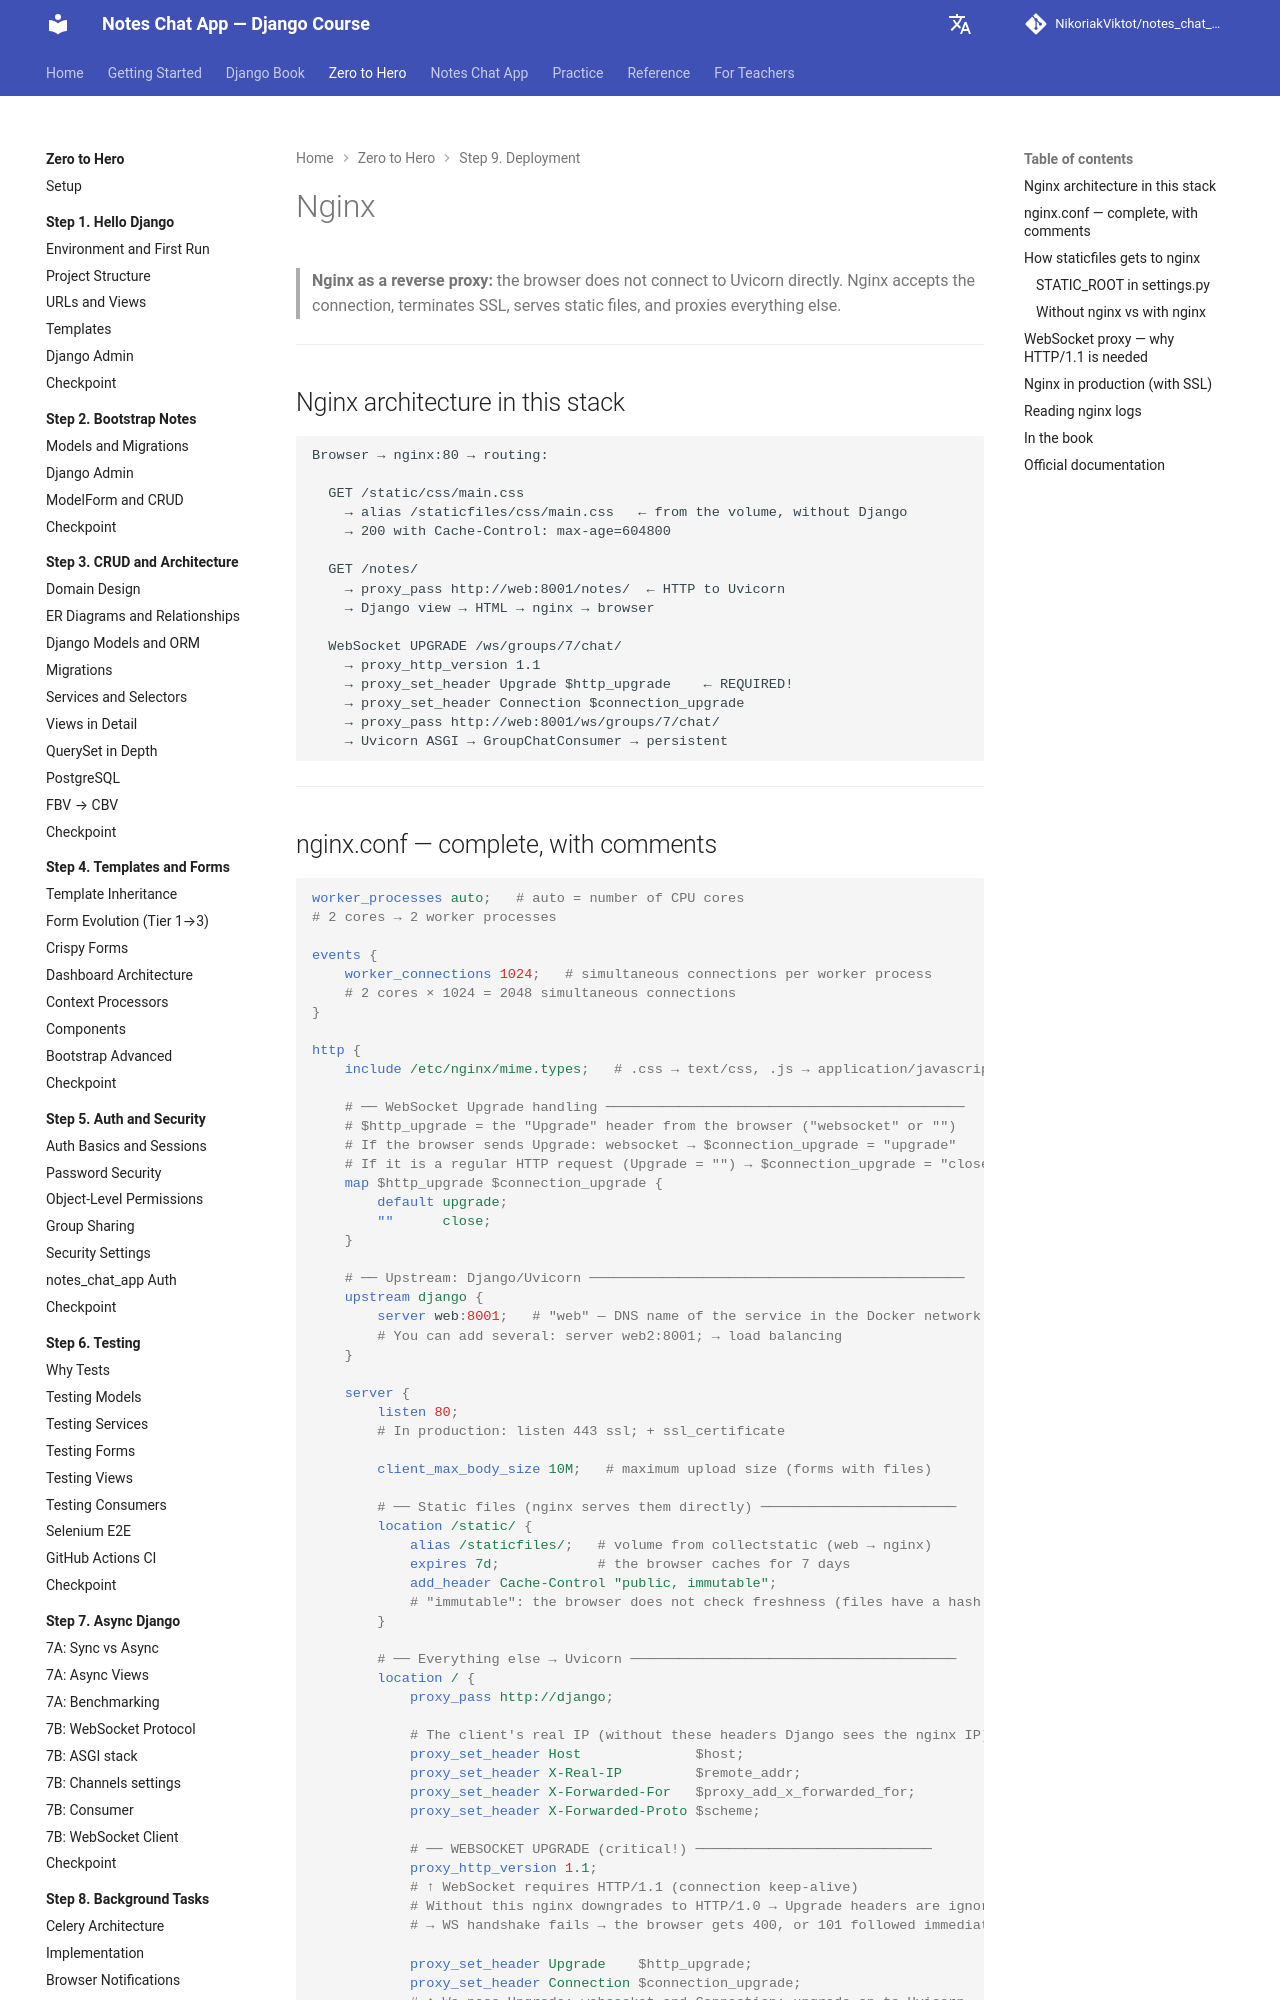

repository: NikoriakViktot/notes_chat_app · page: en/tutorials/09_deployment/nginx/index.html · generator: mkdocs

# Nginx

> **Nginx як reverse proxy:** браузер не підключається до Uvicorn напряму.
> Nginx приймає з'єднання, термінує SSL, роздає статику, проксує решту.

---

## Архітектура nginx у цьому стеку

```
Браузер → nginx:80 → routing:

  GET /static/css/main.css
    → alias /staticfiles/css/main.css   ← з тома, без Django
    → 200 з Cache-Control: max-age=604800

  GET /notes/
    → proxy_pass http://web:8001/notes/  ← HTTP до Uvicorn
    → Django view → HTML → nginx → браузер

  WebSocket UPGRADE /ws/groups/7/chat/
    → proxy_http_version 1.1
    → proxy_set_header Upgrade $http_upgrade    ← ОБОВ'ЯЗКОВО!
    → proxy_set_header Connection $connection_upgrade
    → proxy_pass http://web:8001/ws/groups/7/chat/
    → Uvicorn ASGI → GroupChatConsumer → persistent
```

---
